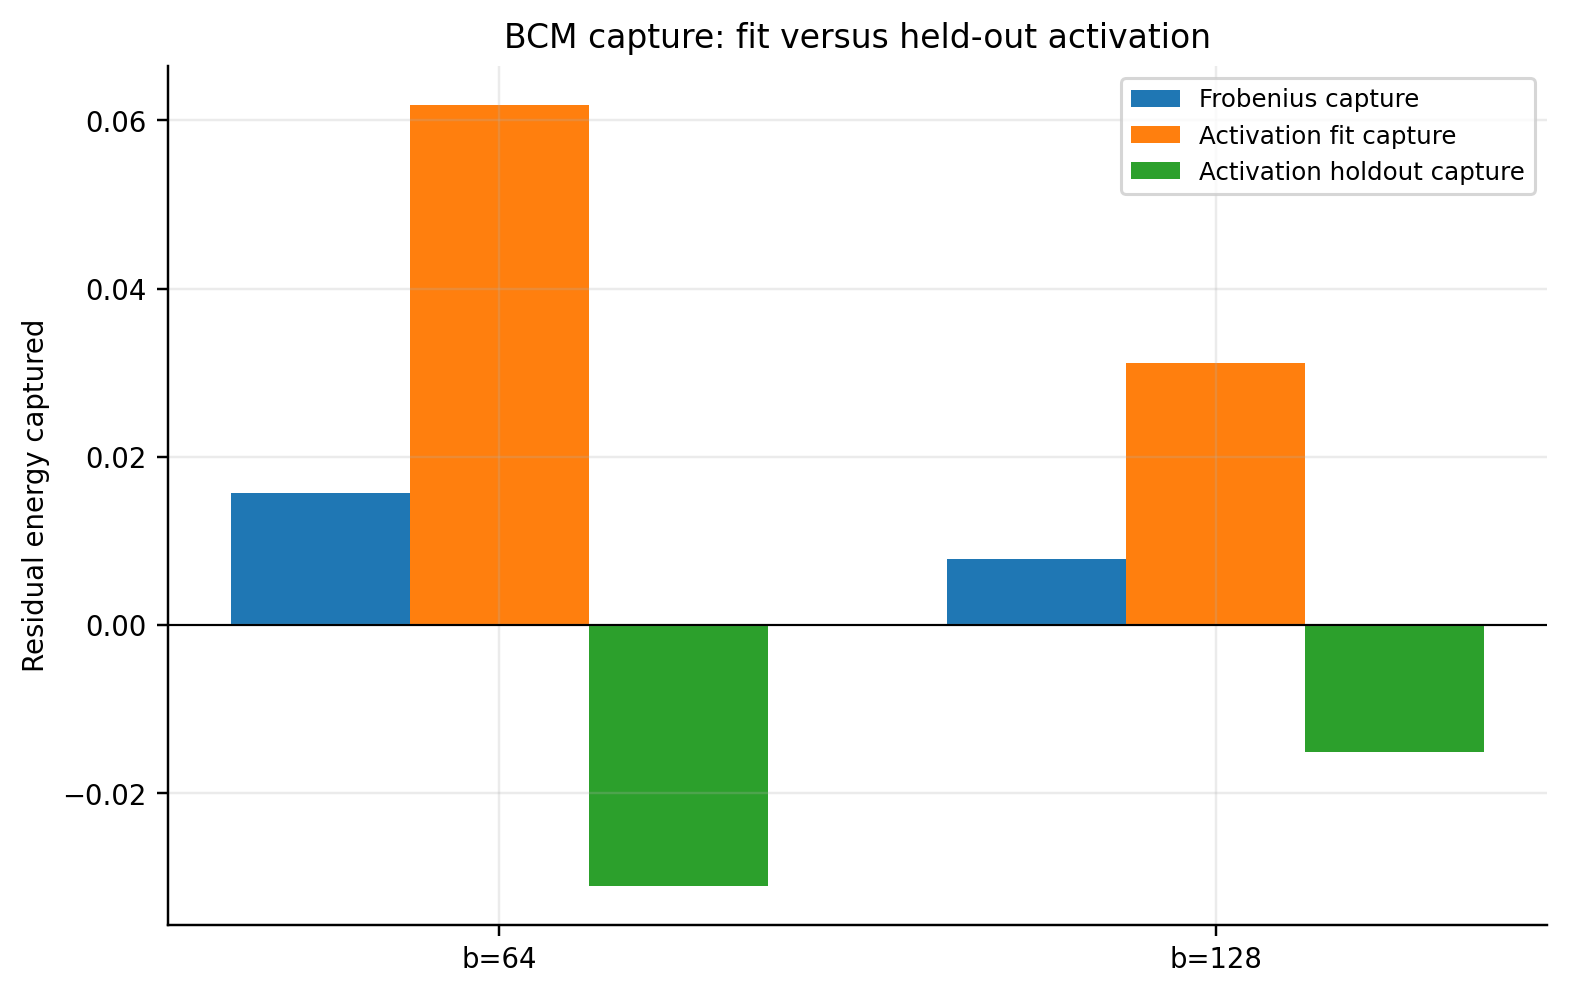

The data file committed next to this chart (first rows):
block_size, bcm_params, fro_bcm_capture, activation_bcm_params, activation_bcm_fit_capture, activation_bcm_holdout_capture
64, 96256, 0.01568, 96256, 0.06182, -0.03096
128, 48128, 0.007864, 48128, 0.03112, -0.01506
